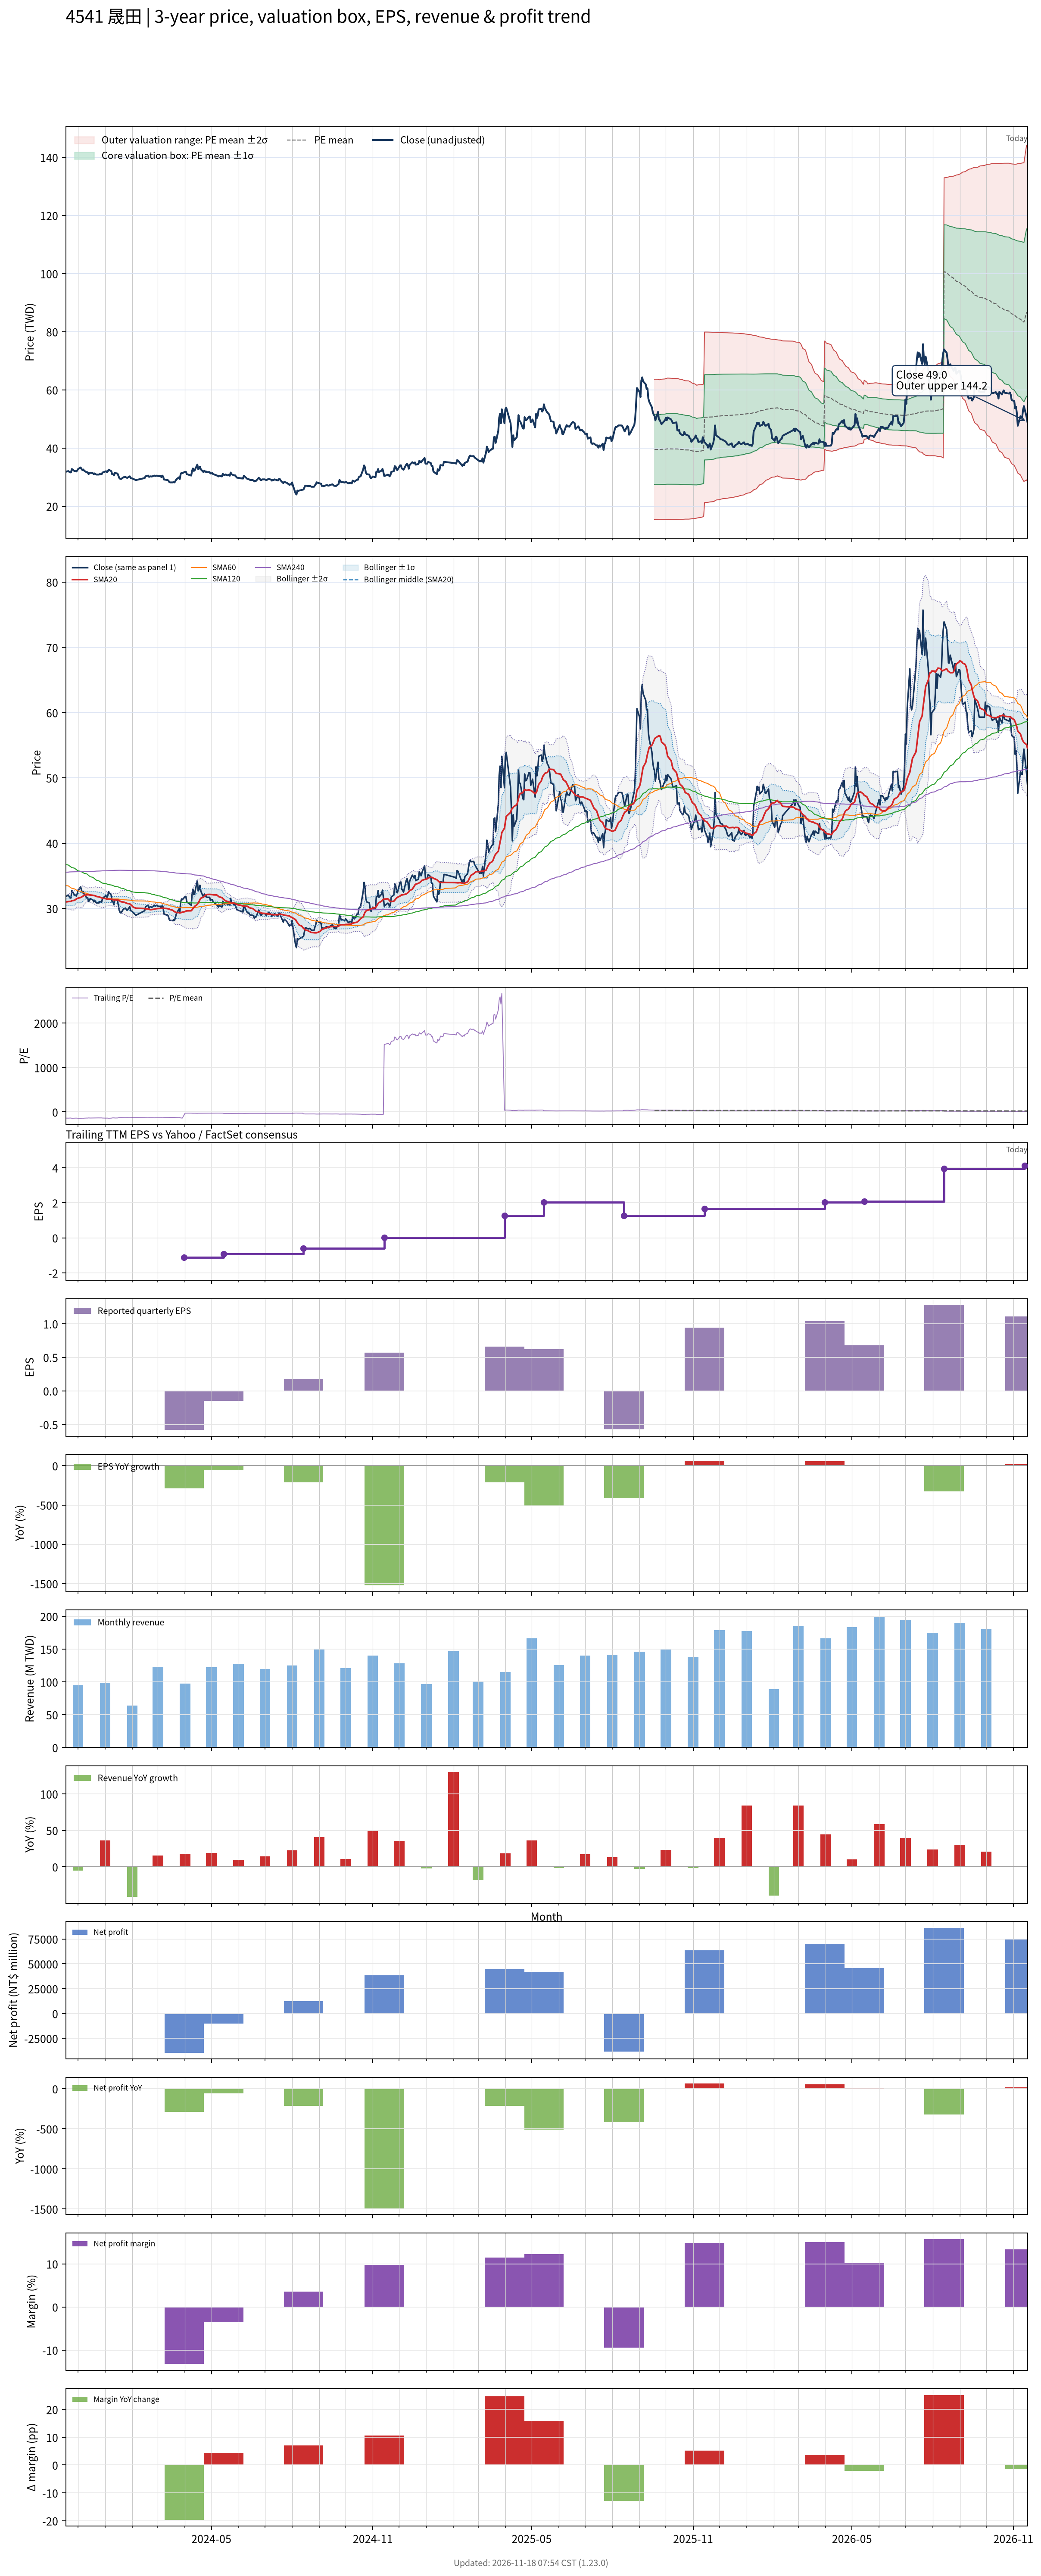

The data file committed next to this chart (first rows):
# chart-version: skill-stock-dynamic-val…
date, close, available_date, period_end, eps, ttm_eps, pe, pe_mean, pe_std, price_m2, price_m1, price_mean, price_p1, price_p2, forward_eps, forward_pe, forward_pe_mean, forward_pe_std, forward_price_m2, forward_price_m1, forward_price_mean, forward_price_p1, forward_price_p2, sma20
2023-11-17, 31.8, 2023-11-14, 2023-09-30, -0.04, -0.23, -138.3, , , , , , , , , , , , , , , , , 30.99
2023-11-20, 32.05, 2023-11-14, 2023-09-30, -0.04, -0.23, -139.3, , , , , , , , , , , , , , , , , 31.05
2023-11-21, 31.8, 2023-11-14, 2023-09-30, -0.04, -0.23, -138.3, , , , , , , , , , , , , , , , , 31.07
2023-11-22, 31.6, 2023-11-14, 2023-09-30, -0.04, -0.23, -137.4, , , , , , , , , , , , , , , , , 31.07
2023-11-23, 31.6, 2023-11-14, 2023-09-30, -0.04, -0.23, -137.4, , , , , , , , , , , , , , , , , 31.09
2023-11-24, 32.75, 2023-11-14, 2023-09-30, -0.04, -0.23, -142.4, , , , , , , , , , , , , , , , , 31.18
2023-11-27, 32.05, 2023-11-14, 2023-09-30, -0.04, -0.23, -139.3, , , , , , , , , , , , , , , , , 31.24
2023-11-28, 32.05, 2023-11-14, 2023-09-30, -0.04, -0.23, -139.3, , , , , , , , , , , , , , , , , 31.34
2023-11-29, 31.9, 2023-11-14, 2023-09-30, -0.04, -0.23, -138.7, , , , , , , , , , , , , , , , , 31.44
2023-11-30, 32.2, 2023-11-14, 2023-09-30, -0.04, -0.23, -140, , , , , , , , , , , , , , , , , 31.5
2023-12-01, 32.7, 2023-11-14, 2023-09-30, -0.04, -0.23, -142.2, , , , , , , , , , , , , , , , , 31.57
2023-12-04, 33.3, 2023-11-14, 2023-09-30, -0.04, -0.23, -144.8, , , , , , , , , , , , , , , , , 31.66
2023-12-05, 32.8, 2023-11-14, 2023-09-30, -0.04, -0.23, -142.6, , , , , , , , , , , , , , , , , 31.76
2023-12-06, 32.4, 2023-11-14, 2023-09-30, -0.04, -0.23, -140.9, , , , , , , , , , , , , , , , , 31.82
2023-12-07, 32.6, 2023-11-14, 2023-09-30, -0.04, -0.23, -141.7, , , , , , , , , , , , , , , , , 31.91
2023-12-08, 32.2, 2023-11-14, 2023-09-30, -0.04, -0.23, -140, , , , , , , , , , , , , , , , , 32.01
2023-12-11, 31.6, 2023-11-14, 2023-09-30, -0.04, -0.23, -137.4, , , , , , , , , , , , , , , , , 32.07
2023-12-12, 31.65, 2023-11-14, 2023-09-30, -0.04, -0.23, -137.6, , , , , , , , , , , , , , , , , 32.1
2023-12-13, 31.05, 2023-11-14, 2023-09-30, -0.04, -0.23, -135, , , , , , , , , , , , , , , , , 32.09
2023-12-14, 31.2, 2023-11-14, 2023-09-30, -0.04, -0.23, -135.7, , , , , , , , , , , , , , , , , 32.06
2023-12-15, 31.5, 2023-11-14, 2023-09-30, -0.04, -0.23, -137, , , , , , , , , , , , , , , , , 32.05
2023-12-18, 31.3, 2023-11-14, 2023-09-30, -0.04, -0.23, -136.1, , , , , , , , , , , , , , , , , 32.01
2023-12-19, 31, 2023-11-14, 2023-09-30, -0.04, -0.23, -134.8, , , , , , , , , , , , , , , , , 31.97
2023-12-20, 31.25, 2023-11-14, 2023-09-30, -0.04, -0.23, -135.9, , , , , , , , , , , , , , , , , 31.95
2023-12-21, 31, 2023-11-14, 2023-09-30, -0.04, -0.23, -134.8, , , , , , , , , , , , , , , , , 31.93
2023-12-22, 30.85, 2023-11-14, 2023-09-30, -0.04, -0.23, -134.1, , , , , , , , , , , , , , , , , 31.83
2023-12-25, 30.85, 2023-11-14, 2023-09-30, -0.04, -0.23, -134.1, , , , , , , , , , , , , , , , , 31.77
2023-12-26, 31.05, 2023-11-14, 2023-09-30, -0.04, -0.23, -135, , , , , , , , , , , , , , , , , 31.72
2023-12-27, 30.9, 2023-11-14, 2023-09-30, -0.04, -0.23, -134.3, , , , , , , , , , , , , , , , , 31.67
2023-12-28, 31, 2023-11-14, 2023-09-30, -0.04, -0.23, -134.8, , , , , , , , , , , , , , , , , 31.61
2023-12-29, 31.55, 2023-11-14, 2023-09-30, -0.04, -0.23, -137.2, , , , , , , , , , , , , , , , , 31.55
2024-01-02, 32, 2023-11-14, 2023-09-30, -0.04, -0.23, -139.1, , , , , , , , , , , , , , , , , 31.49
2024-01-03, 31.7, 2023-11-14, 2023-09-30, -0.04, -0.23, -137.8, , , , , , , , , , , , , , , , , 31.43
2024-01-04, 32, 2023-11-14, 2023-09-30, -0.04, -0.23, -139.1, , , , , , , , , , , , , , , , , 31.41
2024-01-05, 32.55, 2023-11-14, 2023-09-30, -0.04, -0.23, -141.5, , , , , , , , , , , , , , , , , 31.41
2024-01-08, 32, 2023-11-14, 2023-09-30, -0.04, -0.23, -139.1, , , , , , , , , , , , , , , , , 31.4
2024-01-09, 30.9, 2023-11-14, 2023-09-30, -0.04, -0.23, -134.3, , , , , , , , , , , , , , , , , 31.36
2024-01-10, 31, 2023-11-14, 2023-09-30, -0.04, -0.23, -134.8, , , , , , , , , , , , , , , , , 31.33
2024-01-11, 30.55, 2023-11-14, 2023-09-30, -0.04, -0.23, -132.8, , , , , , , , , , , , , , , , , 31.31
2024-01-12, 31.4, 2023-11-14, 2023-09-30, -0.04, -0.23, -136.5, , , , , , , , , , , , , , , , , 31.32
2024-01-15, 31.2, 2023-11-14, 2023-09-30, -0.04, -0.23, -135.7, , , , , , , , , , , , , , , , , 31.3
2024-01-16, 30.5, 2023-11-14, 2023-09-30, -0.04, -0.23, -132.6, , , , , , , , , , , , , , , , , 31.26
2024-01-17, 29.7, 2023-11-14, 2023-09-30, -0.04, -0.23, -129.1, , , , , , , , , , , , , , , , , 31.2
2024-01-18, 29.4, 2023-11-14, 2023-09-30, -0.04, -0.23, -127.8, , , , , , , , , , , , , , , , , 31.11
2024-01-19, 29.3, 2023-11-14, 2023-09-30, -0.04, -0.23, -127.4, , , , , , , , , , , , , , , , , 31.02
2024-01-22, 29.95, 2023-11-14, 2023-09-30, -0.04, -0.23, -130.2, , , , , , , , , , , , , , , , , 30.98
2024-01-23, 29.95, 2023-11-14, 2023-09-30, -0.04, -0.23, -130.2, , , , , , , , , , , , , , , , , 30.93
2024-01-24, 30.05, 2023-11-14, 2023-09-30, -0.04, -0.23, -130.7, , , , , , , , , , , , , , , , , 30.88
2024-01-25, 29.85, 2023-11-14, 2023-09-30, -0.04, -0.23, -129.8, , , , , , , , , , , , , , , , , 30.83
2024-01-26, 29.7, 2023-11-14, 2023-09-30, -0.04, -0.23, -129.1, , , , , , , , , , , , , , , , , 30.76
2024-01-29, 30.25, 2023-11-14, 2023-09-30, -0.04, -0.23, -131.5, , , , , , , , , , , , , , , , , 30.7
2024-01-30, 29.7, 2023-11-14, 2023-09-30, -0.04, -0.23, -129.1, , , , , , , , , , , , , , , , , 30.58
2024-01-31, 29.55, 2023-11-14, 2023-09-30, -0.04, -0.23, -128.5, , , , , , , , , , , , , , , , , 30.48
2024-02-01, 29.5, 2023-11-14, 2023-09-30, -0.04, -0.23, -128.3, , , , , , , , , , , , , , , , , 30.35
2024-02-02, 29.35, 2023-11-14, 2023-09-30, -0.04, -0.23, -127.6, , , , , , , , , , , , , , , , , 30.19
2024-02-05, 28.95, 2023-11-14, 2023-09-30, -0.04, -0.23, -125.9, , , , , , , , , , , , , , , , , 30.04
2024-02-15, 29.65, 2023-11-14, 2023-09-30, -0.04, -0.23, -128.9, , , , , , , , , , , , , , , , , 29.98
2024-02-16, 30.25, 2023-11-14, 2023-09-30, -0.04, -0.23, -131.5, , , , , , , , , , , , , , , , , 29.94
2024-02-19, 30.5, 2023-11-14, 2023-09-30, -0.04, -0.23, -132.6, , , , , , , , , , , , , , , , , 29.93
... 667 more rows
